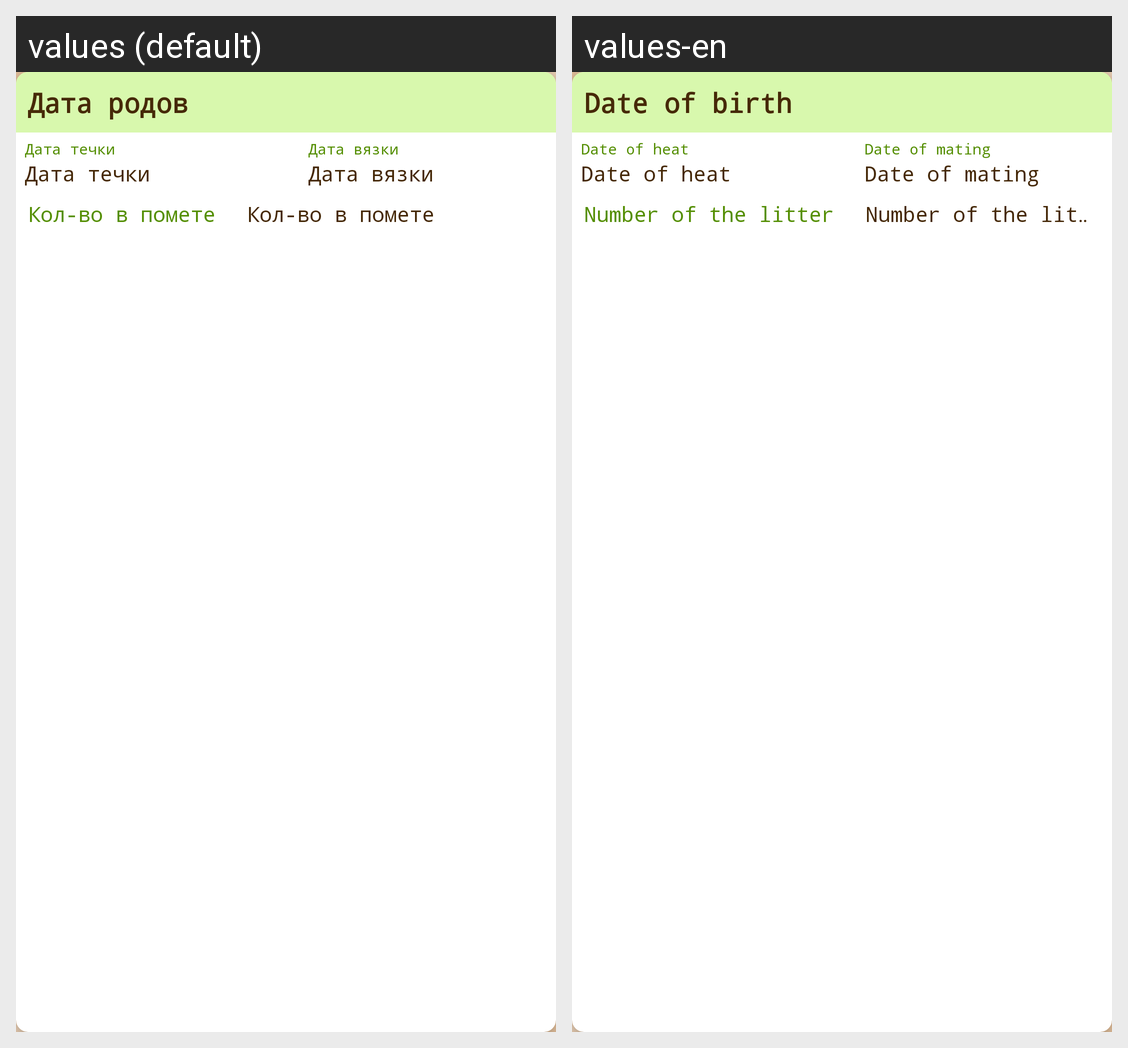

This grid shows one Android layout under two languages. Give, for every string resource on the screen, its name, the default text and each shown locale's text.
Android screen res/layout/reproduction_item.xml rendered under 2 locales, left to right: values (default), values-en. Device: Nexus 5 (rendered at 1080×1920; each locale shown at half size, 540×960, under a caption strip naming it); theme Theme.Paws.
Strings drawn on this screen, with the default value and each locale's value (text and hints the layout hard-codes, and strings that could not be matched under every locale, appear in the picture but are not listed):

date_of_birth
  values: Дата родов
  values-en: Date of birth

date_of_heat
  values: Дата течки
  values-en: Date of heat

date_of_mating
  values: Дата вязки
  values-en: Date of mating

number_of_the_litter
  values: Кол-во в помете
  values-en: Number of the litter
